5-way image classification set "DiabeticBahia_split_2" from GitHub (Nour-el-houda34/Diabetic-Retinopathy); label vocabulary: healthy, mild diabetic retinopathy, moderate diabetic retinopathy, proliferate DR, severe diabetic retinopathy.

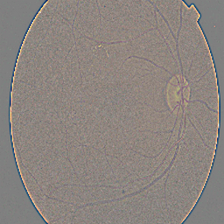
Label: mild diabetic retinopathy

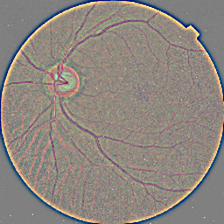
Label: healthy

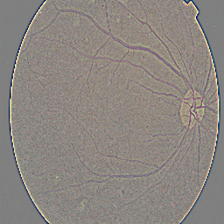
Label: moderate diabetic retinopathy

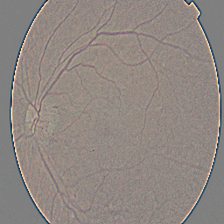
Label: proliferate DR

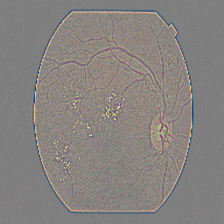
Label: severe diabetic retinopathy

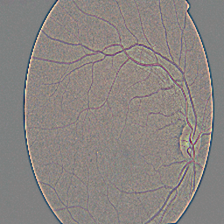
Label: mild diabetic retinopathy
